Run: headless pygame with SDL's dummy video driver; simulated clock (each Clock.tick advances the game by its frame time, no real sleeping); random seed 0; keys injected as events and as key.get_pressed() state; no mouse input.
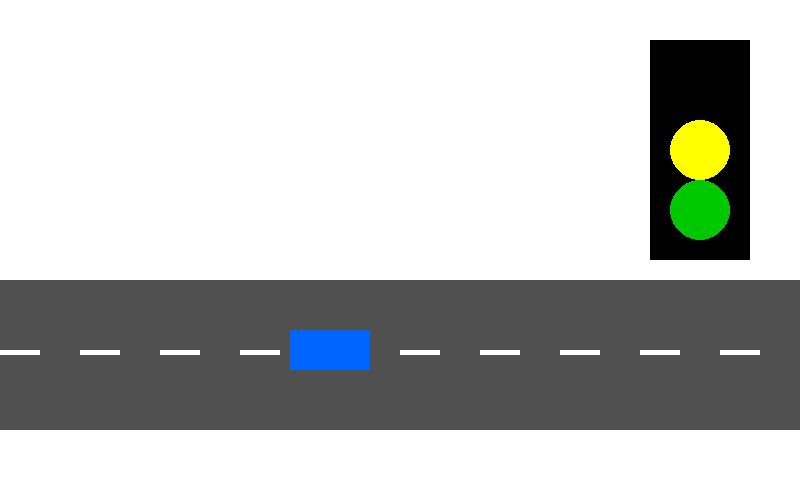
Frame 1 of 4 · flips 1–60 · no input
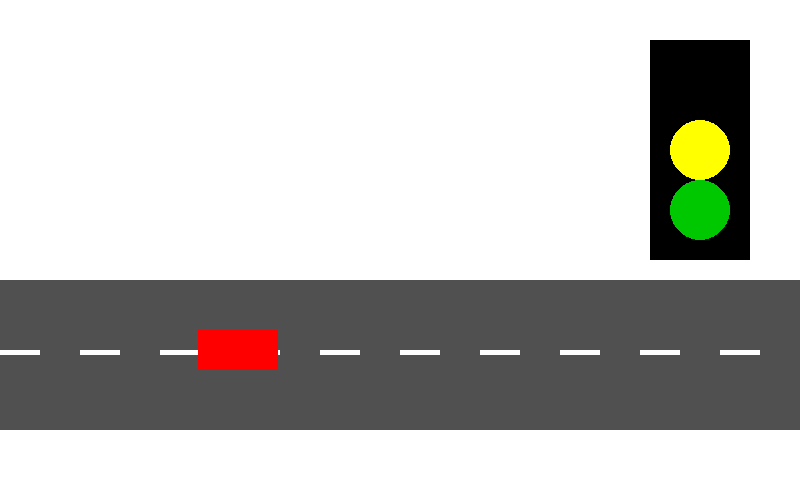
Frame 2 of 4 · flips 61–180 · tapped SPACE, RETURN · held RIGHT (→), D
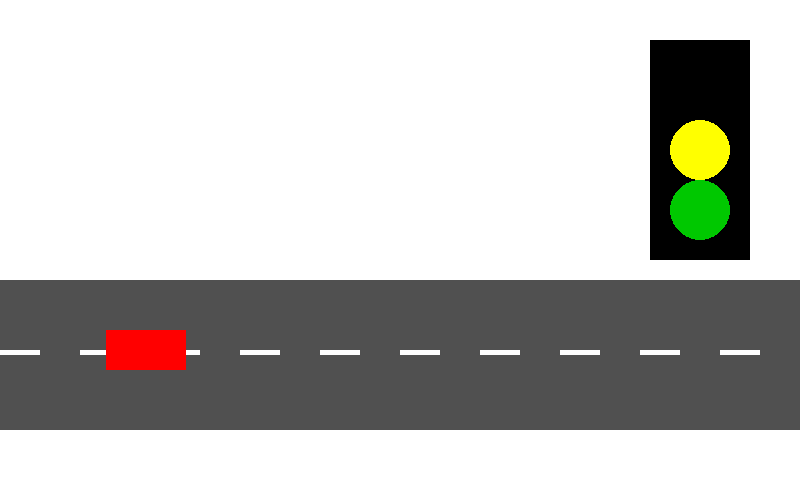
Frame 3 of 4 · flips 181–300 · held DOWN (↓), S
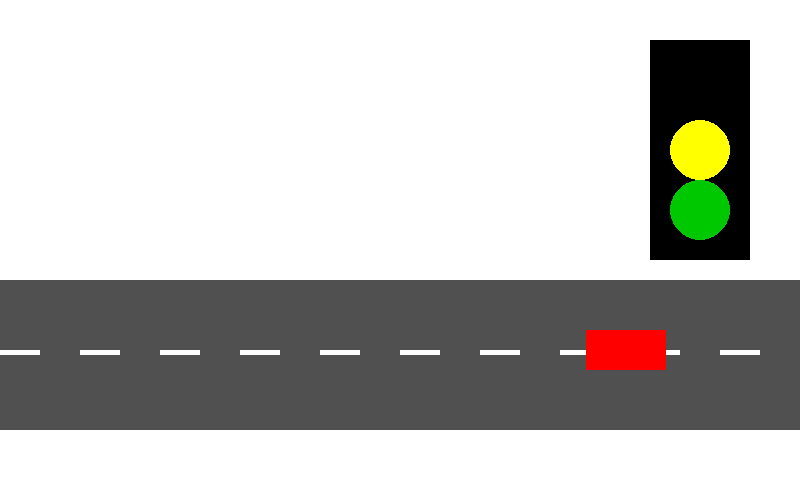
Frame 4 of 4 · flips 301–420 · held LEFT (←), A, UP (↑), W

The pygame program that drew these frames:

import pygame

pygame.init()

# Screen
screen = pygame.display.set_mode((800, 500))
pygame.display.set_caption("Smart Traffic Signal Simulator")

clock = pygame.time.Clock()

# Colours
WHITE = (255, 255, 255)
BLACK = (0, 0, 0)
GREY = (80, 80, 80)
BLUE = (0, 100, 255)
RED = (255, 0, 0)
GREEN = (0, 200, 0)
YELLOW = (255, 255, 0)


# Sprite class
class Car(pygame.sprite.Sprite):

    def __init__(self):
        super().__init__()

        self.image = pygame.Surface((80, 40))
        self.image.fill(BLUE)

        self.rect = self.image.get_rect()
        self.rect.x = 50
        self.rect.y = 330

        self.velocity = 4

    def update(self):
        self.rect.x += self.velocity


# Create car
car = Car()

# Sprite group
car_group = pygame.sprite.Group()
car_group.add(car)


# Custom event
CHANGE_SIGNAL = pygame.USEREVENT + 1

signal = GREEN
car_stopped = False

running = True

while running:

    # Events
    for event in pygame.event.get():

        if event.type == pygame.QUIT:
            running = False

        # Custom event
        if event.type == CHANGE_SIGNAL:

            signal = RED
            car.velocity = 0
            car_stopped = True

    # Check boundary
    if car.rect.right >= 700 and not car_stopped:

        car.image.fill(RED)

        # Send custom event
        pygame.event.post(
            pygame.event.Event(CHANGE_SIGNAL)
        )

        # Put car back
        car.rect.x = 50

    # Draw background
    screen.fill(WHITE)

    # Draw road
    pygame.draw.rect(
        screen,
        GREY,
        (0, 280, 800, 150)
    )

    # Road markings
    for x in range(0, 800, 80):
        pygame.draw.rect(
            screen,
            WHITE,
            (x, 350, 40, 5)
        )

    # Traffic signal box
    pygame.draw.rect(
        screen,
        BLACK,
        (650, 40, 100, 220)
    )

    # Red light
    if signal == RED:
        pygame.draw.circle(
            screen,
            RED,
            (700, 90),
            30
        )
    else:
        pygame.draw.circle(
            screen,
            BLACK,
            (700, 90),
            30
        )

    # Yellow light
    pygame.draw.circle(
        screen,
        YELLOW,
        (700, 150),
        30
    )

    # Green light
    if signal == GREEN:
        pygame.draw.circle(
            screen,
            GREEN,
            (700, 210),
            30
        )
    else:
        pygame.draw.circle(
            screen,
            BLACK,
            (700, 210),
            30
        )

    # Update and draw car
    if not car_stopped:
        car_group.update()

    car_group.draw(screen)

    pygame.display.update()

    clock.tick(60)

pygame.quit()
